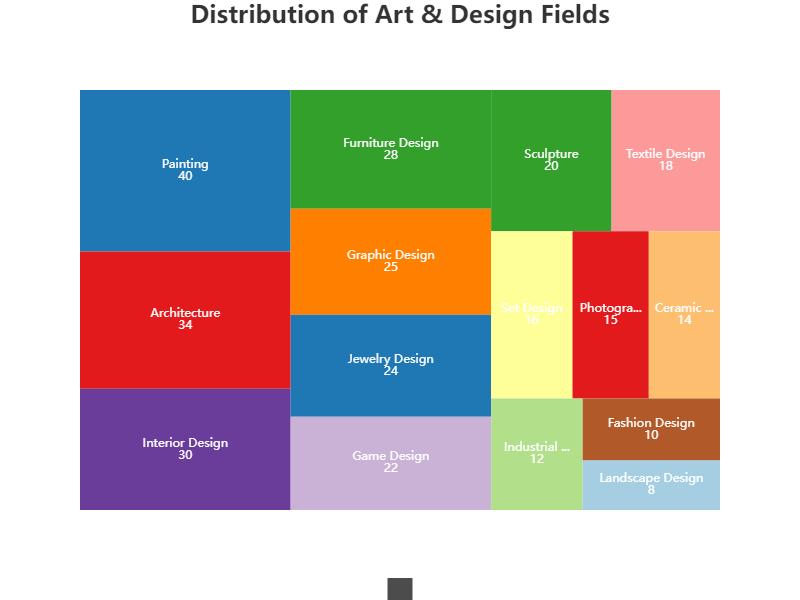

The file beside this chart, header and first rows:
Category, Subcategory, Value
Art & Design, Painting, 40
Art & Design, Sculpture, 20
Art & Design, Photography, 15
Art & Design, Graphic Design, 25
Art & Design, Interior Design, 30
Art & Design, Fashion Design, 10
Art & Design, Landscape Design, 8
Art & Design, Industrial Design, 12
Art & Design, Textile Design, 18
Art & Design, Ceramic Design, 14
Art & Design, Game Design, 22
Art & Design, Set Design, 16
Art & Design, Jewelry Design, 24
Art & Design, Furniture Design, 28
Art & Design, Architecture, 34
